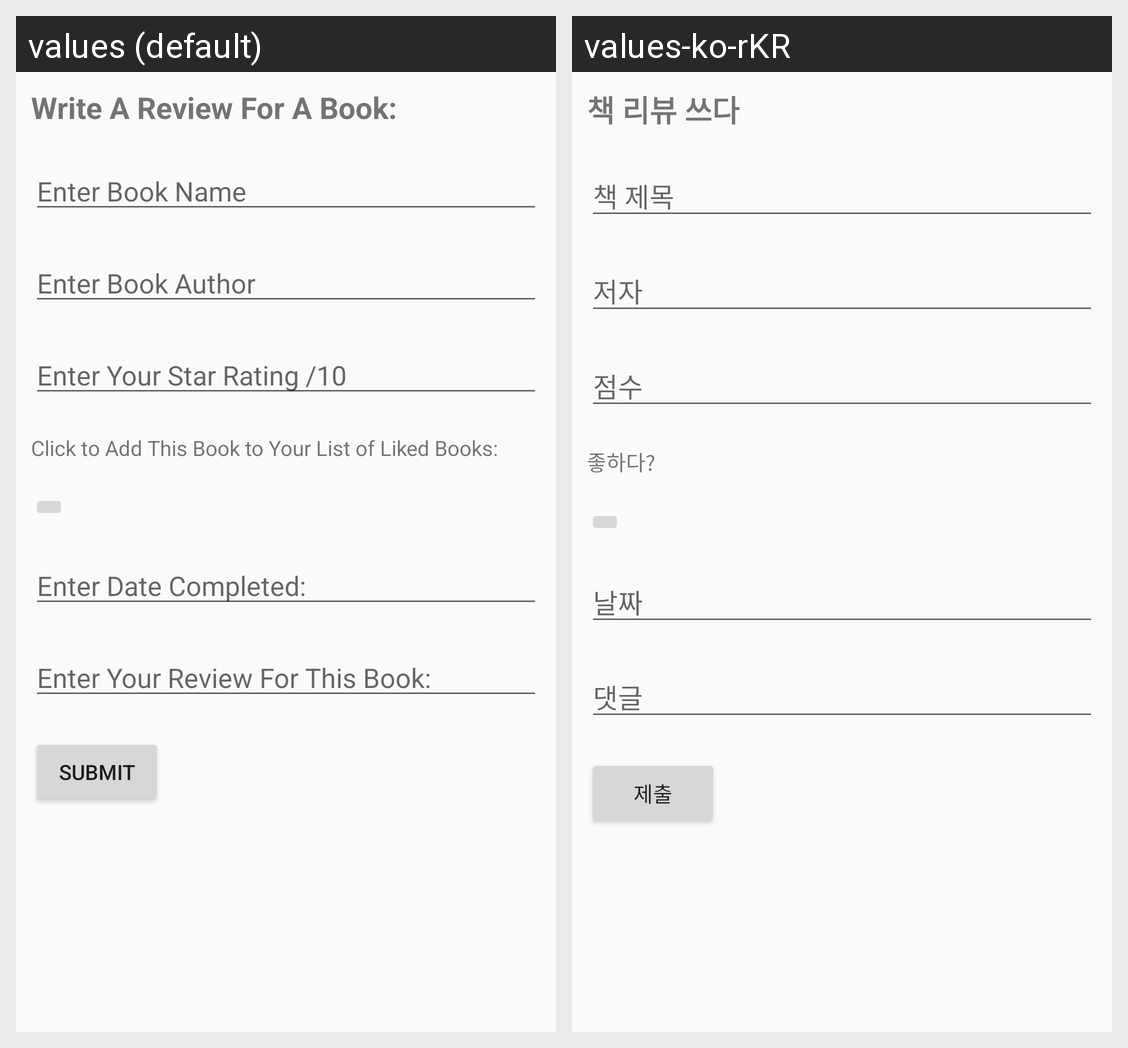

Here is an Android app screen in its default locale and in the app's own translations. Write out the translated-string differences for the strings that appear on this screen.
Android screen res/layout/fragment_create_review.xml rendered under 2 locales, left to right: values (default), values-ko-rKR. Device: Nexus 5 (rendered at 1080×1920; each locale shown at half size, 540×960, under a caption strip naming it); theme AppTheme.
Strings drawn on this screen, with the default value and each locale's value (text and hints the layout hard-codes, and strings that could not be matched under every locale, appear in the picture but are not listed):

createTitle
  values: Write A Review For A Book:
  values-ko-rKR: 책 리뷰 쓰다

enterName
  values: Enter Book Name
  values-ko-rKR: 책 제목

enterAuthor
  values: Enter Book Author
  values-ko-rKR: 저자

enterScore
  values: Enter Your Star Rating /10
  values-ko-rKR: 점수

enterLiked
  values: Click to Add This Book to Your List of Liked Books:
  values-ko-rKR: 좋하다?

enterDate
  values: Enter Date Completed:
  values-ko-rKR: 날짜

enterComment
  values: Enter Your Review For This Book:
  values-ko-rKR: 댓글

submit
  values: Submit
  values-ko-rKR: 제출
